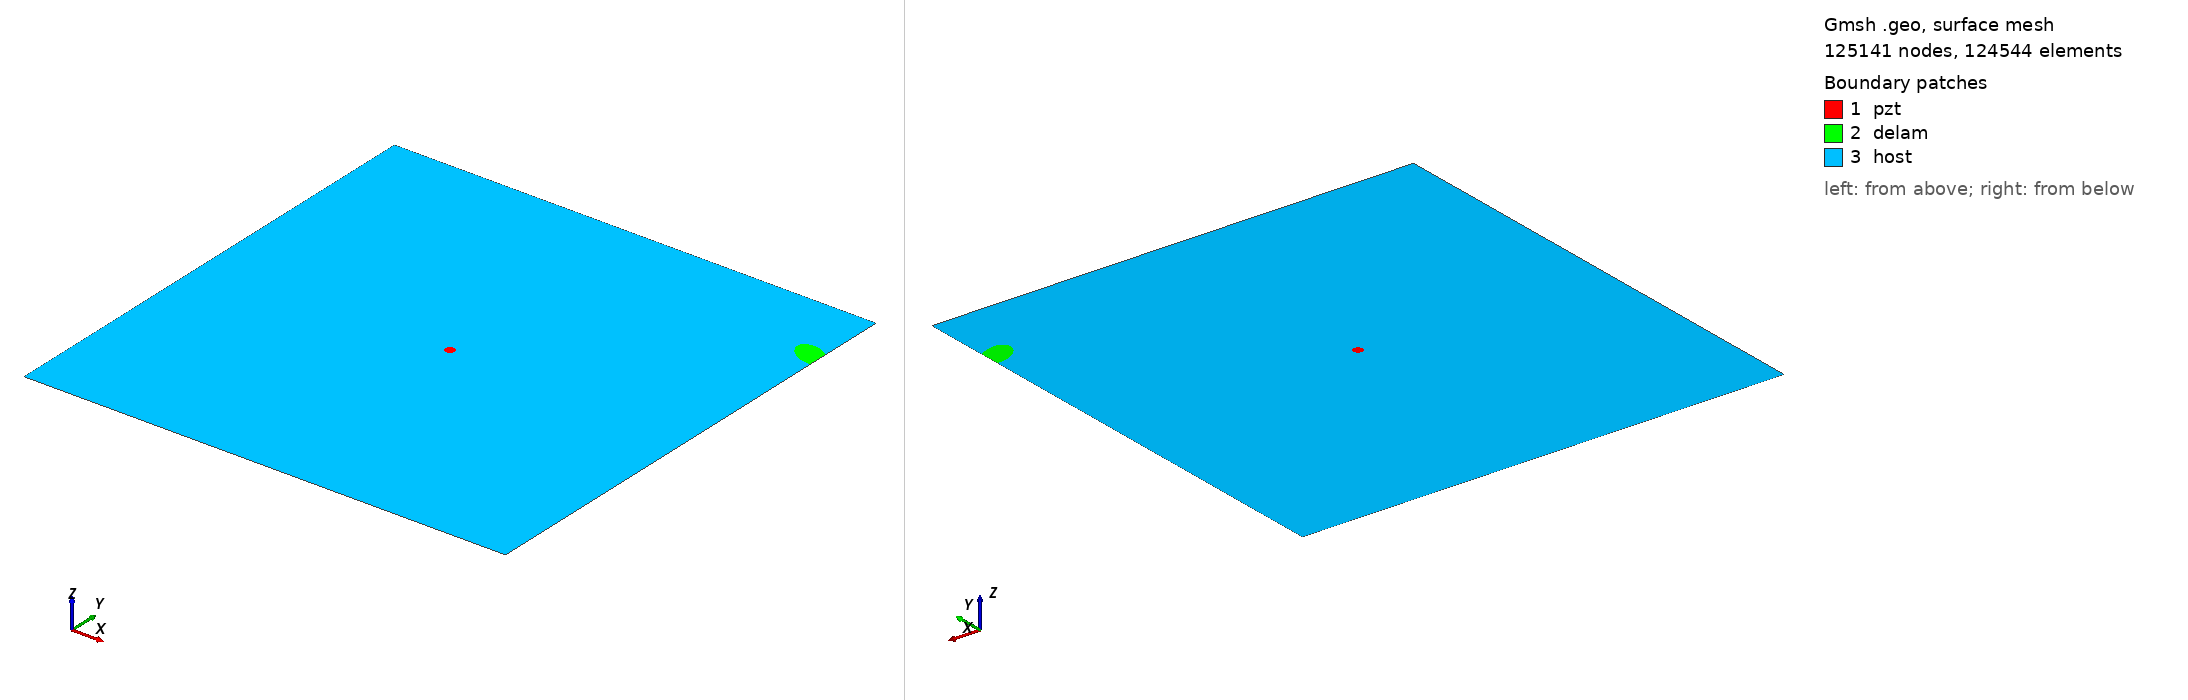

Gmsh geometry script, surface-meshed: 125141 nodes, 124544 surface elements. Boundary patches (legend numbers): 1 pzt, 2 delam, 3 host. Left view from above one corner, right view from below the opposite corner. Legend entries are the model's physical surfaces. The drawing asked Gmsh for element sizes between 1% and 20% of the model's largest extent; the script's own settings can give other sizes.

=== m2_rand_single_delam_66.geo (drawn) ===
SetFactory("OpenCASCADE");
L=0.500000; 
W=0.500000; 
a=0.019361; 
b=0.011658; 
x=0.490230; 
y=0.424826; 
alpha=0.857169 *Pi; 
r=0.005000; 
xpzt=0.250000; 
ypzt=0.250000; 
//+
Point(1) = {0, 0, 0, 1.0};
//+
Point(2) = {L, 0, 0, 1.0};
//+
Point(3) = {L, W, 0, 1.0};
//+
Point(4) = {0, W, 0, 1.0};
//+
Line(1) = {1, 2};
//+
Line(2) = {2, 3};
//+
Line(3) = {3, 4};
//+
Line(4) = {4, 1};
//+
Circle(5) = {xpzt, ypzt, -0, r, 0, 2*Pi};
//+
Ellipse(6) = {x, y, -0, a, b, 0, 2*Pi};
//+
Rotate {{0, 0, 1}, {x, y, 0}, alpha} {
  Curve{6}; 
}
//+
BooleanDifference{ Curve{6}; Delete; }{ Curve{2}; }
//+
Delete {
  Curve{7}; 
}
//Delete {
//  Curve{8}; 
//}
//+
Delete {
  Curve{2}; 
}
//+
Line(9) = {7, 8};
//+
Line(10) = {2, 7};
//+
Line(11) = {8, 3};
//+
Curve Loop(1) = {5};
//+
Plane Surface(1) = {1};
//+
Curve Loop(2) = {9, 8, 6};
//+
Plane Surface(2) = {2};
//+
Curve Loop(3) = {10, -6, -8, 11, 3, 4, 1};
//+
Curve Loop(4) = {5};
//+
Plane Surface(3) = {3, 4};
//+
Point(9) = {xpzt, ypzt, 0, 1.0};
//+
Point{9} In Surface {1};// mesh node at centre of pzt
//+
Physical Surface("pzt") = {1};
//+
Physical Surface("delam") = {2};
//+
Physical Surface("host") = {3};


Mesh.Algorithm = 6; // Frontal
Mesh.CharacteristicLengthFactor = 0.034000;
Mesh.CharacteristicLengthMin = 0.001000;
Mesh.CharacteristicLengthMax = 0.200000;
Mesh.RecombineAll = 1; // Apply recombination algorithm
Mesh.SubdivisionAlgorithm = 1; // 1: all quadrangles
Mesh.Smoothing = 1;
